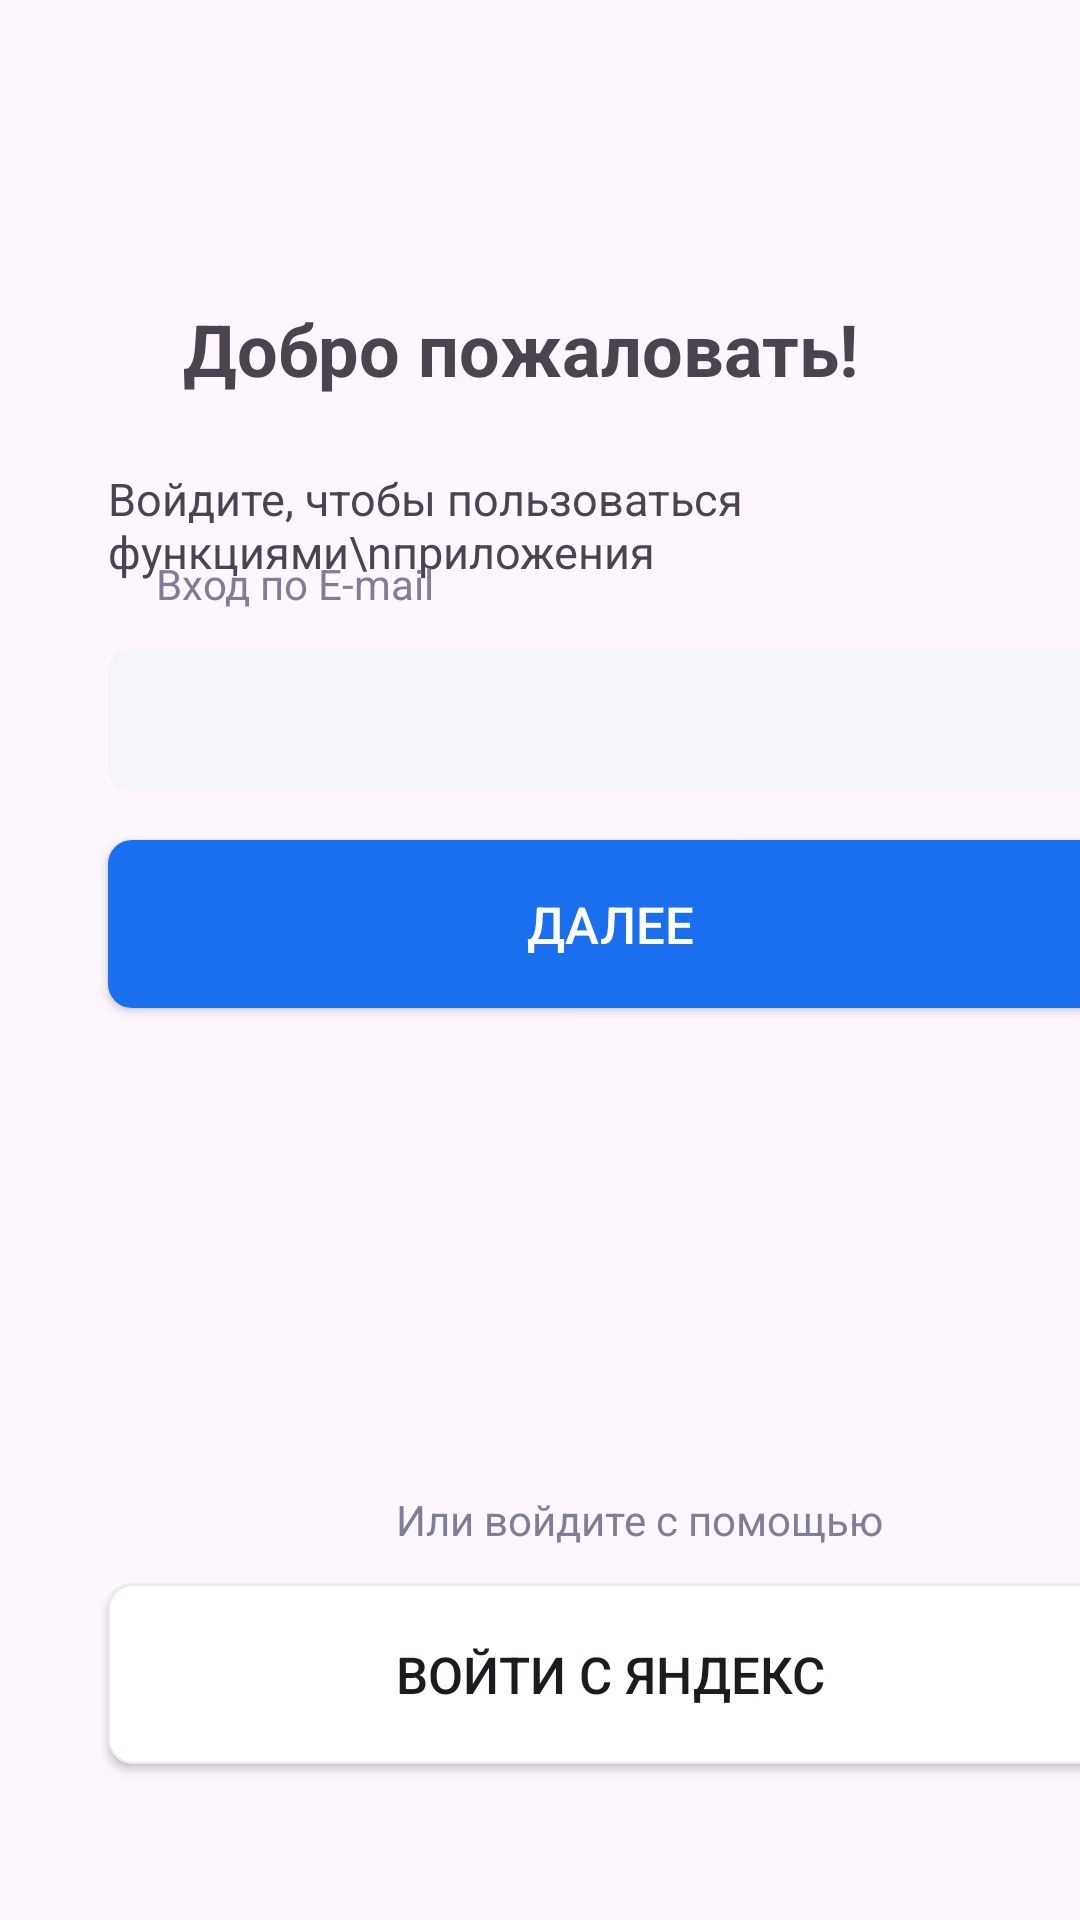

Android layout source for this screen:
<!-- AndroidManifest.xml: application theme Theme.MyApplication334 -->
<!-- res/layout/activity_five.xml -->
<?xml version="1.0" encoding="utf-8"?>
<androidx.constraintlayout.widget.ConstraintLayout xmlns:android="http://schemas.android.com/apk/res/android"
    xmlns:app="http://schemas.android.com/apk/res-auto"
    xmlns:tools="http://schemas.android.com/tools"
    android:layout_width="match_parent"
    android:layout_height="match_parent">

    <TextView
        android:id="@+id/textView"
        android:layout_width="wrap_content"
        android:layout_height="wrap_content"
        android:layout_marginTop="100dp"
        android:text="Добро пожаловать!"
        android:textSize="24dp"
        android:textStyle="bold"
        app:layout_constraintEnd_toEndOf="parent"
        app:layout_constraintHorizontal_bias="0.452"
        app:layout_constraintStart_toStartOf="parent"
        app:layout_constraintTop_toTopOf="parent" />

    <TextView
        android:id="@+id/textView5"
        android:layout_width="wrap_content"
        android:layout_height="wrap_content"
        android:layout_marginStart="36dp"
        android:layout_marginTop="156dp"
        android:text="Войдите, чтобы пользоваться функциями\nприложения"
        android:textSize="15dp"
        app:layout_constraintStart_toStartOf="parent"
        app:layout_constraintTop_toTopOf="parent" />

    <ImageView
        android:id="@+id/imageView8"
        android:layout_width="wrap_content"
        android:layout_height="wrap_content"
        android:layout_marginStart="36dp"
        android:layout_marginTop="100dp"
        app:layout_constraintStart_toStartOf="parent"
        app:layout_constraintTop_toTopOf="parent"
        app:srcCompat="@drawable/hello" />

    <TextView
        android:id="@+id/textView6"
        android:layout_width="wrap_content"
        android:layout_height="wrap_content"
        android:layout_marginStart="52dp"
        android:layout_marginBottom="436dp"
        android:text="Вход по E-mail"
        android:textColor="#7E7E9A"
        android:textSize="14dp"
        app:layout_constraintBottom_toBottomOf="parent"
        app:layout_constraintStart_toStartOf="parent" />

    <EditText
        android:id="@+id/editTextTextEmailAddress"
        android:layout_width="335dp"
        android:layout_height="48dp"
        android:layout_marginStart="36dp"
        android:layout_marginBottom="376dp"
        android:background="@drawable/dd"
        android:ems="10"
        android:inputType="textEmailAddress"
        app:layout_constraintBottom_toBottomOf="parent"
        app:layout_constraintStart_toStartOf="parent" />

    <TextView
        android:id="@+id/textView7"
        android:layout_width="wrap_content"
        android:layout_height="wrap_content"
        android:layout_marginStart="132dp"
        android:layout_marginBottom="124dp"
        android:text="Или войдите с помощью"
        android:textColor="#7E7E9A"
        android:textSize="14dp"
        app:layout_constraintBottom_toBottomOf="parent"
        app:layout_constraintStart_toStartOf="parent" />

    <androidx.appcompat.widget.AppCompatButton
        android:id="@+id/button2"
        android:layout_width="335dp"
        android:layout_height="60dp"
        android:layout_marginStart="36dp"
        android:layout_marginBottom="52dp"
        android:background="@drawable/z"
        android:textSize="17dp"
        android:text="Войти с яндекс"
        app:layout_constraintBottom_toBottomOf="parent"
        app:layout_constraintStart_toStartOf="parent" />

    <androidx.appcompat.widget.AppCompatButton
        android:id="@+id/button3"
        android:layout_width="335dp"
        android:layout_height="56dp"
        android:layout_marginStart="36dp"
        android:layout_marginBottom="304dp"
        android:background="@drawable/dalee"
        android:text="Далее"
        android:textColor="#FFFFFF"
        android:textSize="17dp"
        app:layout_constraintBottom_toBottomOf="parent"
        app:layout_constraintStart_toStartOf="parent" />


</androidx.constraintlayout.widget.ConstraintLayout>
<!-- resources referenced by this layout -->
<resources>
  <!-- drawable dalee (drawable) -->
  <?xml version="1.0" encoding="utf-8"?>
  <shape xmlns:android="http://schemas.android.com/apk/res/android"
      android:shape="rectangle" android:padding="10dp">
      <solid android:color="#1A6FEE"/>
      <corners android:radius="8dp"/>
      <size android:width="32dp"/>
      <size android:height="32dp"/>
  </shape>
  <!-- drawable dd (drawable) -->
  <?xml version="1.0" encoding="utf-8"?>
  <shape xmlns:android="http://schemas.android.com/apk/res/android"
          android:shape="rectangle" android:padding="10dp">
          <solid android:color="#F5F5F9"/>
      <stroke android:color="#EBEBEB" />
          <corners android:radius="8dp"/>
          <size android:width="32dp"/>
      <size android:height="32dp"/>
  </shape>
  <!-- drawable z (drawable) -->
  <?xml version="1.0" encoding="utf-8"?>
  <shape xmlns:android="http://schemas.android.com/apk/res/android"
      android:shape="rectangle" android:padding="10dp">
      <solid android:color="#FFFFFF"/>
      <corners android:radius="8dp"/>
      <stroke android:width="2px"/>
      <stroke android:color="#EBEBEB">
      </stroke>
      <size android:width="32dp"/>
      <size android:height="32dp"/>
  </shape>
  <style name="Theme.MyApplication334" parent="Base.Theme.MyApplication334" />
  <style name="Base.Theme.MyApplication334" parent="Theme.Material3.DayNight.NoActionBar">
          
          
      </style>
</resources>
